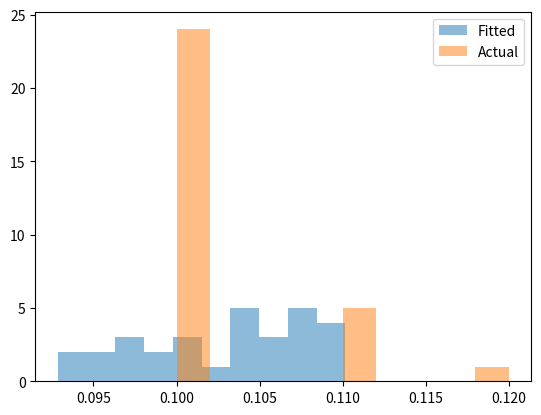

Source code (Python):
import scipy
import scipy.stats
import matplotlib
import matplotlib.pyplot as plt

class Distribution(object):
    
    def __init__(self,dist_names_list = []):
        self.dist_names = ['norm','lognorm','expon']
        self.dist_results = []
        self.params = {}
        
        self.DistributionName = ""
        self.PValue = 0
        self.Param = None
        
        self.isFitted = False
        
        
    def Fit(self, y):
        self.dist_results = []
        self.params = {}
        for dist_name in self.dist_names:
            dist = getattr(scipy.stats, dist_name)
            param = dist.fit(y)
            
            self.params[dist_name] = param
            #Applying the Kolmogorov-Smirnov test
            D, p = scipy.stats.kstest(y, dist_name, args=param);
            self.dist_results.append((dist_name,p))
        #select the best fitted distribution
        sel_dist,p = (max(self.dist_results,key=lambda item:item[1]))
        #store the name of the best fit and its p value
        self.DistributionName = sel_dist
        self.PValue = p
        
        self.isFitted = True
        return self.DistributionName,self.PValue
    
    def Random(self, n = 1):
        if self.isFitted:
            dist_name = self.DistributionName
            param = self.params[dist_name]
            #initiate the scipy distribution
            dist = getattr(scipy.stats, dist_name)
            return dist.rvs(*param[:-2], loc=param[-2], scale=param[-1], size=n)
        else:
            raise ValueError('Must first run the Fit method.')
            
    def Plot(self,y):
        x = self.Random(n=len(y))
        plt.hist(x, alpha=0.5, label='Fitted')
        plt.hist(y, alpha=0.5, label='Actual')
        plt.legend(loc='upper right')
        plt.savefig("distrib.pdf")


from scipy.stats import expon

data = [0.1, 0.11, 0.1, 0.11, 0.1, 0.11, 0.12, 0.1, 0.1, 0.1, 0.1, 0.1, 0.1, 0.1, 0.1, 0.1, 0.1, 0.1, 0.11, 0.1, 0.11, 0.1, 0.1, 0.1, 0.1, 0.1, 0.1, 0.1, 0.1, 0.1]
dst = Distribution()
f = open("Kolmogorov_Smirnov_test.txt", "a")
print(dst.Fit(data))
f.write(str(dst.Fit(data)))
dst.Plot(data)
f.close()
